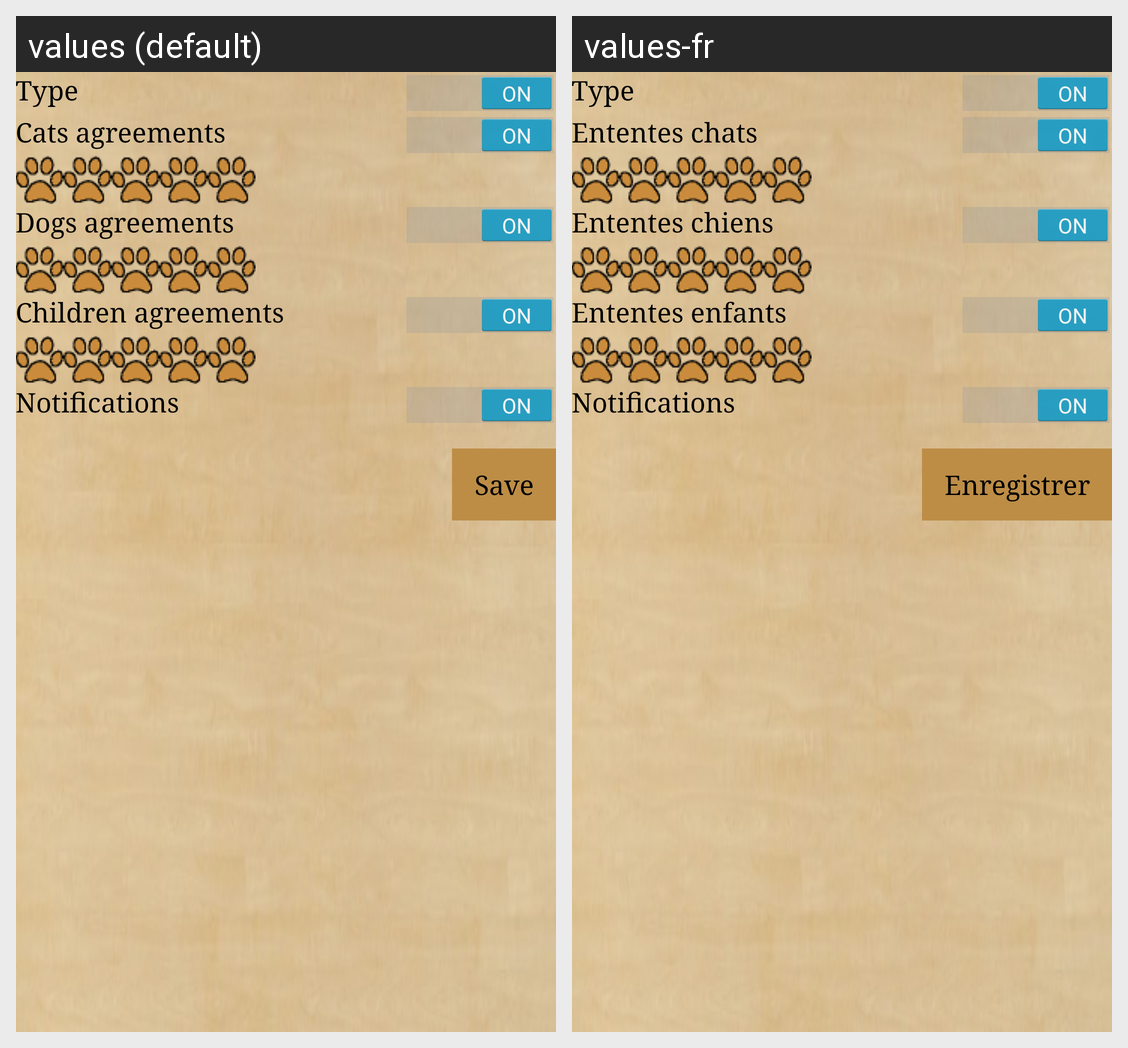

Here is an Android app screen in its default locale and in the app's own translations. Write out the translated-string differences for the strings that appear on this screen.
Android screen res/layout/activity_pets_preferences.xml rendered under 2 locales, left to right: values (default), values-fr. Device: Nexus 5 (rendered at 1080×1920; each locale shown at half size, 540×960, under a caption strip naming it); theme FypTheme.
Strings drawn on this screen, with the default value and each locale's value (text and hints the layout hard-codes, and strings that could not be matched under every locale, appear in the picture but are not listed):

type
  values: Type
  values-fr: Type

catsFriend
  values: Cats agreements
  values-fr: Ententes chats

dogsAgreements
  values: Dogs agreements
  values-fr: Ententes chiens

childrenAgreements
  values: Children agreements
  values-fr: Ententes enfants

notifications
  values: Notifications
  values-fr: Notifications

save
  values: Save
  values-fr: Enregistrer
